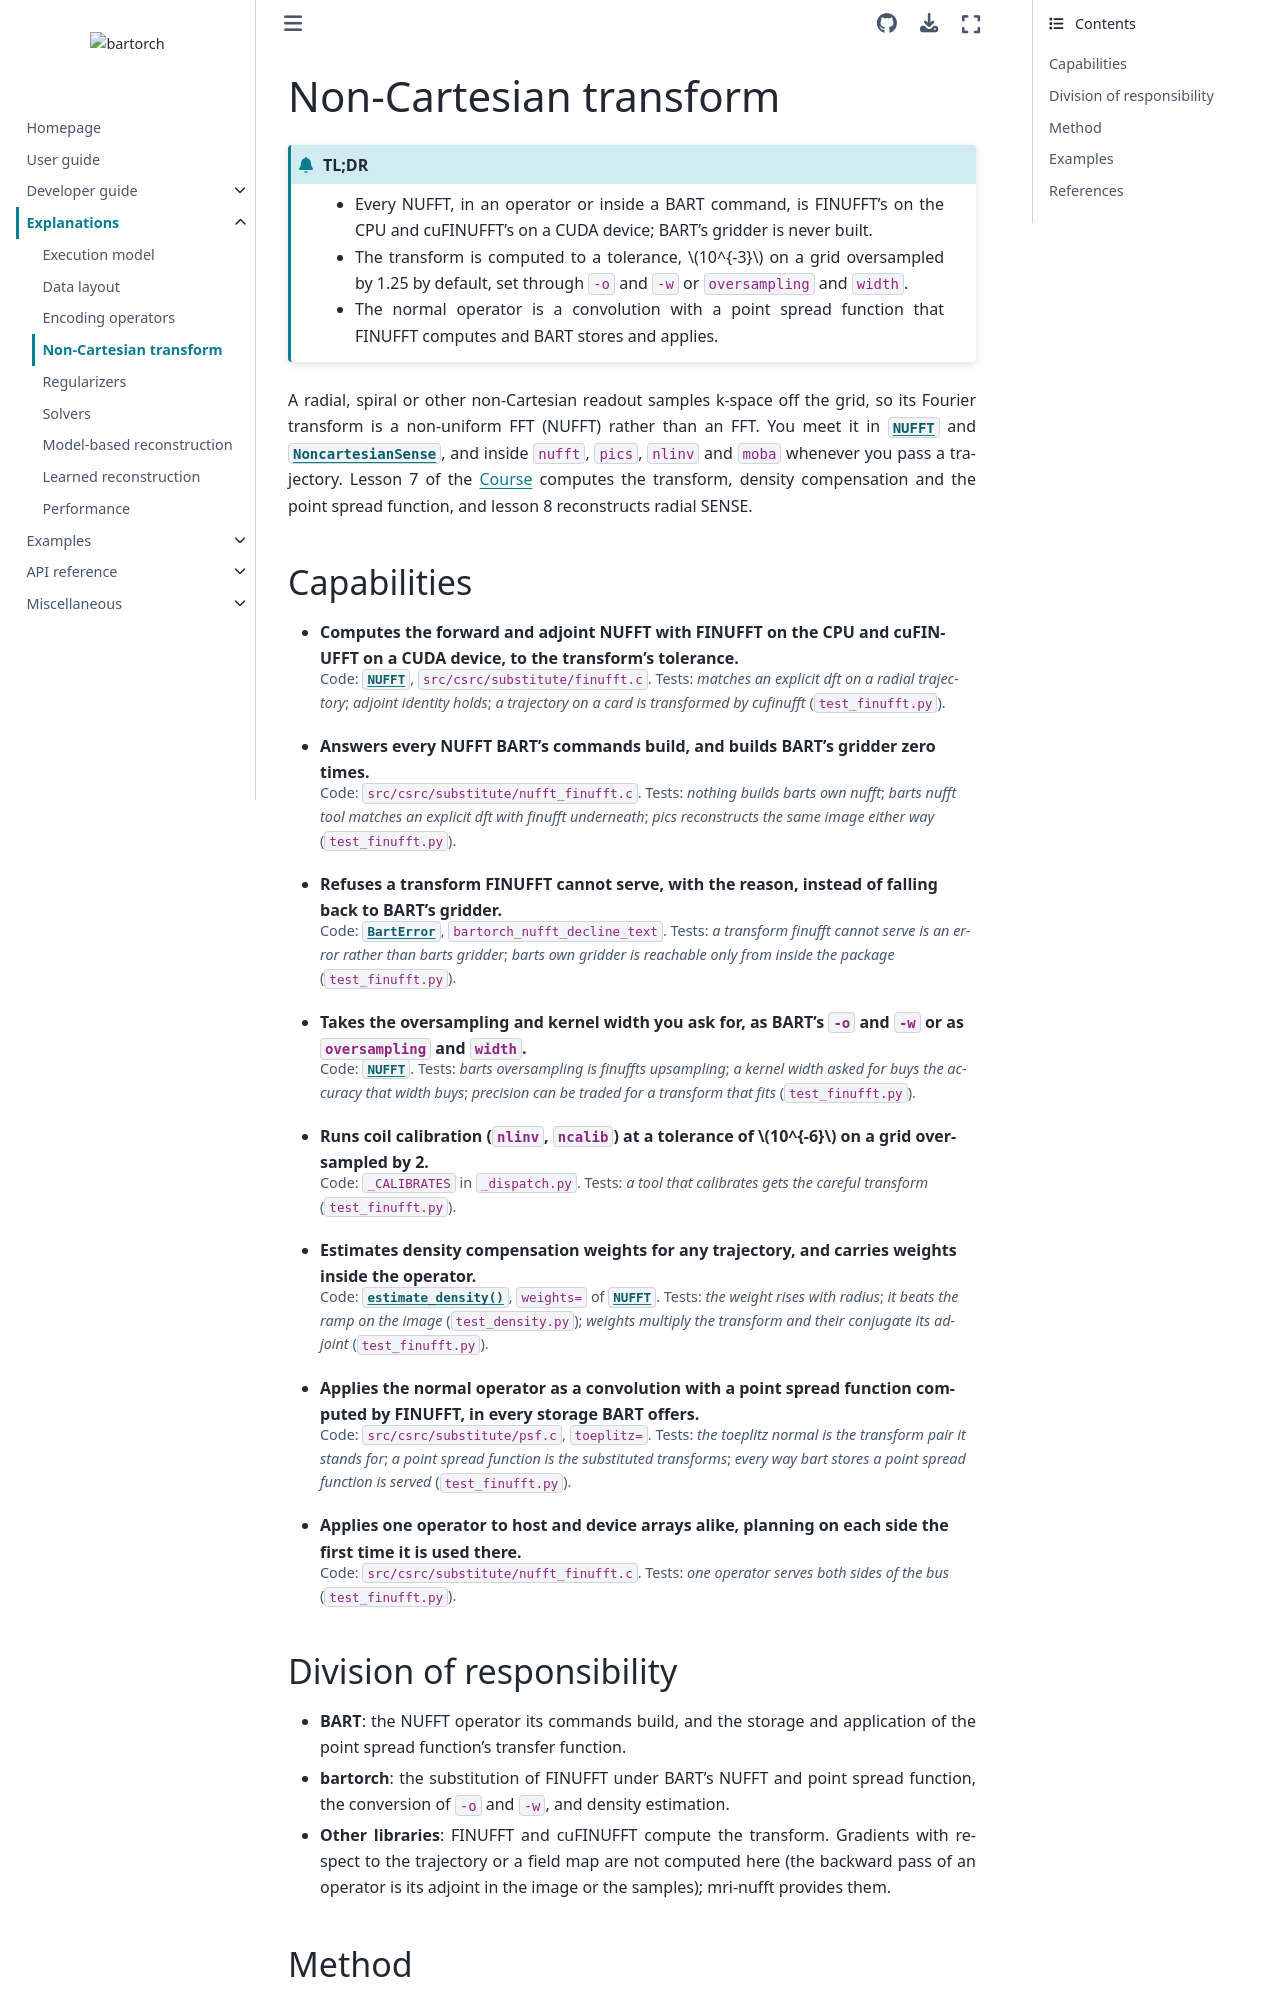

repository: pulserver/bartorch · page: v0.0.26/explanation/non-cartesian.html · generator: sphinx

# Non-Cartesian transform

```{admonition} TL;DR
:class: tldr

- Every NUFFT, in an operator or inside a BART command, is FINUFFT's on the CPU and cuFINUFFT's on a CUDA device; BART's gridder is never built.
- The transform is computed to a tolerance, $10^{-3}$ on a grid oversampled by 1.25 by default, set through `-o` and `-w` or `oversampling` and `width`.
- The normal operator is a convolution with a point spread function that FINUFFT computes and BART stores and applies.
```

A radial, spiral or other non-Cartesian readout samples k-space off the grid,
so its Fourier transform is a non-uniform FFT (NUFFT) rather than an FFT. You
meet it in {class}`~bartorch.linop.NUFFT` and
{class}`~bartorch.linop.NoncartesianSense`, and inside `nufft`, `pics`, `nlinv`
and `moba` whenever you pass a trajectory. Lesson 7 of the
{doc}`Course <../gallery/course>` computes the transform, density
compensation and the point spread function, and lesson 8 reconstructs radial
SENSE.

## Capabilities

:::{container} capabilities

- **Computes the forward and adjoint NUFFT with FINUFFT on the CPU and cuFINUFFT on a CUDA device, to the transform's tolerance.**

  Code: {class}`~bartorch.linop.NUFFT`, `src/csrc/substitute/finufft.c`. Tests: *matches an explicit dft on a radial trajectory*; *adjoint identity holds*; *a trajectory on a card is transformed by cufinufft* (`test_finufft.py`).
- **Answers every NUFFT BART's commands build, and builds BART's gridder zero times.**

  Code: `src/csrc/substitute/nufft_finufft.c`. Tests: *nothing builds barts own nufft*; *barts nufft tool matches an explicit dft with finufft underneath*; *pics reconstructs the same image either way* (`test_finufft.py`).
- **Refuses a transform FINUFFT cannot serve, with the reason, instead of falling back to BART's gridder.**

  Code: {class}`~bartorch.BartError`, `bartorch_nufft_decline_text`. Tests: *a transform finufft cannot serve is an error rather than barts gridder*; *barts own gridder is reachable only from inside the package* (`test_finufft.py`).
- **Takes the oversampling and kernel width you ask for, as BART's `-o` and `-w` or as `oversampling` and `width`.**

  Code: {class}`~bartorch.linop.NUFFT`. Tests: *barts oversampling is finuffts upsampling*; *a kernel width asked for buys the accuracy that width buys*; *precision can be traded for a transform that fits* (`test_finufft.py`).
- **Runs coil calibration (`nlinv`, `ncalib`) at a tolerance of $10^{-6}$ on a grid oversampled by 2.**

  Code: `_CALIBRATES` in `_dispatch.py`. Tests: *a tool that calibrates gets the careful transform* (`test_finufft.py`).
- **Estimates density compensation weights for any trajectory, and carries weights inside the operator.**

  Code: {func}`~bartorch.estimate_density`, `weights=` of {class}`~bartorch.linop.NUFFT`. Tests: *the weight rises with radius*; *it beats the ramp on the image* (`test_density.py`); *weights multiply the transform and their conjugate its adjoint* (`test_finufft.py`).
- **Applies the normal operator as a convolution with a point spread function computed by FINUFFT, in every storage BART offers.**

  Code: `src/csrc/substitute/psf.c`, `toeplitz=`. Tests: *the toeplitz normal is the transform pair it stands for*; *a point spread function is the substituted transforms*; *every way bart stores a point spread function is served* (`test_finufft.py`).
- **Applies one operator to host and device arrays alike, planning on each side the first time it is used there.**

  Code: `src/csrc/substitute/nufft_finufft.c`. Tests: *one operator serves both sides of the bus* (`test_finufft.py`).

:::

## Division of responsibility

- **BART**: the NUFFT operator its commands build, and the storage and
  application of the point spread function's transfer function.
- **bartorch**: the substitution of FINUFFT under BART's NUFFT and point spread
  function, the conversion of `-o` and `-w`, and density estimation.
- **Other libraries**: FINUFFT and cuFINUFFT compute the transform. Gradients
  with respect to the trajectory or a field map are not computed here (the
  backward pass of an operator is its adjoint in the image or the samples);
  mri-nufft provides them.
